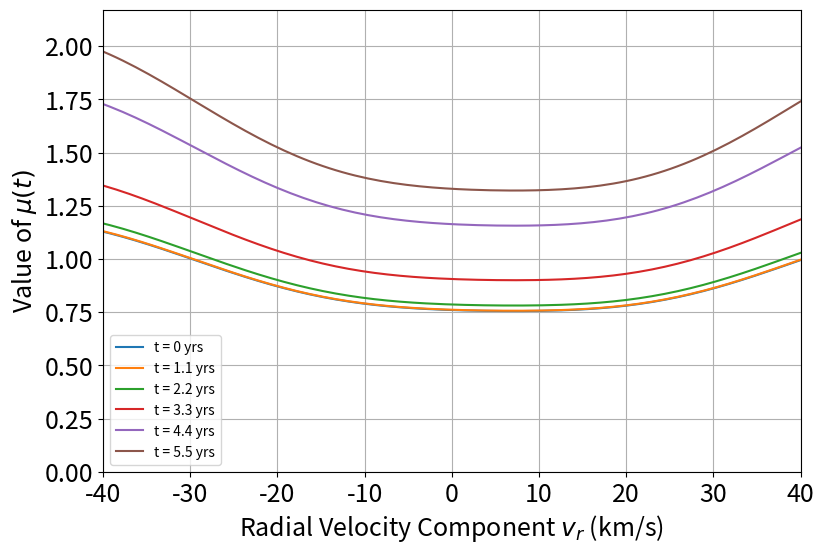

This figure's Python source:
import numpy as np
import matplotlib.pyplot as plt
import matplotlib
from tqdm import tqdm

oneyear = 3.15545454545*10**7

def LyaRP(t,v_r):
    # a double (triple) Gaussian function to mimic the Lyman-alpha profile
    lyafunction = 1.25*np.exp(-(v_r/1000-55)**2/(2*25**2)) + 1.25*np.exp(-(v_r/1000+55)**2/(2*25**2)) + .55*np.exp(-(v_r/1000)**2/(2*25**2))
    omegat = 2*np.pi/(3.47*10**(8))*t
    # an added scale factor to adjust the total irradiance of the integral without changing the shape (adjusts total magnitude by a factor)
    # scalefactor should match dividor in first term of addfactor
    scalefactor = 1.8956
    # added value to ensure scaling is correct at both solar minimum and solar maximum
    # matches total irradiance out to +-120 km/s
    #addfactor = ((1.3244/1.616) - 1)*(.75 + .243*np.e)*1/(np.e + 1/np.e)*(1/np.e + np.cos(omegat - np.pi)*np.exp(np.cos(omegat - np.pi)))
    # matches total irradiance out to +-370 km/s
    addfactor = ((1.55363/1.8956) - 1)*(.75 + .243*np.e)*1/(np.e + 1/np.e)*(1/np.e + np.cos(omegat - np.pi)*np.exp(np.cos(omegat - np.pi)))
    return scalefactor*(.75 + .243*np.cos(omegat - np.pi)*np.exp(np.cos(omegat - np.pi)) + addfactor)*lyafunction
    #return (.75 + .243*np.cos(omegat - np.pi)*np.exp(np.cos(omegat - np.pi)))*lyafunction
    #return lyafunction



def LyaRP2(t,v_r):
    # My Ly-a line profile function
    #lyafunction = 1.25*np.exp(-(v_r-55000)**2/(2*25000**2)) + 1.25*np.exp(-(v_r+55000)**2/(2*25000**2)) + .55*np.exp(-v_r**2/(2*25000**2))
    # Ly-a line profile function from Tarnopolski 2007
    lyafunction = np.e**(-3.8312*10**-5*(v_r/1000)**2)*(1 + .73879* \
    np.e**(.040396*(v_r/1000) - 3.5135*10**-4*(v_r/1000)**2) + .47817* \
    np.e**(-.046841*(v_r/1000) - 3.3373*10**-4*(v_r/1000)**2))
    omegat = 2*np.pi/(3.47*10**(8))*t
    # time dependent portion of the radiation pressure force function
    tdependence = 5.6*10**11 - np.e/(np.e + 1/np.e)*2.4*10**11 + 2.4*10**11/(np.e + 1/np.e) * np.cos(omegat - np.pi)*np.exp(np.cos(omegat - np.pi))
    #return (.75 + .243*np.cos(omegat - np.pi)*np.exp(np.cos(omegat - np.pi)))*lyafunction
    return 2.4543*10**-9*(1 + 4.5694*10**-4*tdependence)*lyafunction



def LyaRP3(t,v_r):
    #Author: E. Samoylov, H. Mueller LISM Group
    #Date: 04.18.2023
    #Purpose: To confirm the graph that EQ14 produces in
    #         Kowalska-Leszczynska's 2018 paper
    #         Evolution of the Solar Lyα Line Profile during the Solar Cycle
    #https://iopscience.iop.org/article/10.3847/1538-4357/aa9f2a/pdf

    # constants for following function
    A_K = 6.523*(1 + 0.619)
    m_K = 5.143*(1 -0.081)
    del_K = 38.008*(1+0.104)
    K = 2.165*(1-0.301)
    A_R = 580.37*(1+0.28)
    dm = -0.344*(1-0.828)
    del_R = 32.349*(1-0.049)
    b_bkg = 0.026*(1+0.184)
    a_bkg = 0.411**(-4) *(1-1.333*0.0007)
    #print(a_bkg)
    r_E = 0.6
    r2 = 1

    F_R = A_R / (del_R * np.sqrt(2 * np.pi)) *np.exp(-(np.square((v_r/1000) - (m_K - dm))) / (2*(del_R ** 2)))
    F_bkg = np.add(a_bkg*(v_r/1000)*0.000001,b_bkg)
    F_K = A_K * np.power(1 + np.square((v_r/1000) - m_K) / (2 * K * ((del_K) ** 2)), -K - 1)

    omegat = 2*np.pi/(3.47*10**(8))*t
    # added value to ensure scaling is correct at both solar minimum and solar maximum
    # matches total irradiance out to +-120 km/s
    #addfactor = ((.973/.9089) - 1)*.85*1/(np.e + 1/np.e)*(1/np.e + np.cos(omegat - np.pi)*np.exp(np.cos(omegat - np.pi)))
    # matches total irradiance out to +-370 km/s
    addfactor = ((.97423/.91) - 1)*.85*1/(np.e + 1/np.e)*(1/np.e + np.cos(omegat - np.pi)*np.exp(np.cos(omegat - np.pi)))
    # time dependent portion of the radiation pressure force function
    tdependence = .85 - np.e/(np.e + 1/np.e)*.33 + .33/(np.e + 1/np.e) * np.cos(omegat - np.pi)*np.exp(np.cos(omegat - np.pi)) + addfactor
    # an added scale factor to adjust the total irradiance of the integral without changing the shape (adjusts total magnitude by a factor)
    # scalefactor should match divisor in first term of addfactor
    scalefactor = .91
    #(F_K-F_R+F_bkg)/((r_E/r)**2)
    return scalefactor*tdependence*(F_K-F_R+F_bkg)/(r_E/(r2**2))
    #return tdependence*(F_K-F_R+F_bkg)/(r_E/(r2**2))

def LyaRP4(t,v_r):
    #Author: E. Samoylov, H. Mueller LISM Group (Adapted by L. Dyke for this code)
    #https://iopscience.iop.org/article/10.3847/1538-4357/aa9f2a/pdf
    # Revised version of the function from IKL et al. 2018 - time dependence introduced through parameters
    omegat = 2*np.pi/(3.47*10**(8))*t
    # added value to ensure scaling is correct throughout solar cycle
    # matches total irradiance out to +-120 km/s
    #addfactor = ((.973/.9089) - 1)*.85*1/(np.e + 1/np.e)*(1/np.e + np.cos(omegat - np.pi)*np.exp(np.cos(omegat - np.pi)))
    # matches total irradiance out to +-370 km/s
    #addfactor = ((.97423/.91) - 1)*.85*1/(np.e + 1/np.e)*(1/np.e + np.cos(omegat - np.pi)*np.exp(np.cos(omegat - np.pi)))
    # time dependent portion of the radiation pressure force function
    #tdependence = .85 - np.e/(np.e + 1/np.e)*.33 + .33/(np.e + 1/np.e) * np.cos(omegat - np.pi)*np.exp(np.cos(omegat - np.pi)) + addfactor
    tdependence = .95 + .5/(np.e**2 + 1) + .5/(np.e + 1/np.e)*np.cos(omegat - np.pi)*np.exp(np.cos(omegat - np.pi))
    # an added scale factor to adjust the total irradiance of the integral without changing the shape (adjusts total magnitude by a factor)
    # scalefactor should match divisor in first term of addfactor
    scalefactor = .555
    
    # parameters of function
    A_K = 6.523*(1 + 0.619*tdependence)
    m_K = 5.143*(1 - 1.081*tdependence)
    del_K = 38.008*(1 + 0.104*tdependence)
    K = 2.165*(1 - 0.301*tdependence)
    A_R = 580.37*(1 + 0.28*tdependence)
    dm = -0.344*(1 - 0.828*tdependence)
    del_R = 32.349*(1 - 0.049*tdependence)
    b_bkg = 0.035*(1 + 0.184*tdependence)
    a_bkg = 0.411**(-4) *(1 - 1.333*tdependence)
    #print(a_bkg)
    r_E = 0.6
    r2 = 1
    F_R = A_R / (del_R * np.sqrt(2 * np.pi)) *np.exp(-(np.square((v_r/1000) - (m_K + dm))) / (2*(del_R ** 2)))
    F_bkg = np.add(a_bkg*(v_r/1000)*0.000001,b_bkg)
    F_K = A_K * np.power(1 + np.square((v_r/1000) - m_K) / (2 * K * ((del_K) ** 2)), -K - 1)

    #(F_K-F_R+F_bkg)/((r_E/r)**2)
    return scalefactor*(F_K-F_R+F_bkg)/(r_E/(r2**2))


t = 0
t2 = oneyear*1.1
t3 = oneyear*2.2
t4 = oneyear*3.3
t5 = oneyear*4.4
t6 = oneyear*5.5

trange = np.arange(0, 11*oneyear, 11*oneyear/1000)

inputvr = np.arange(-370000, 370000, 740000/1000)
profile1 = np.zeros(inputvr.size)
profile1t2 = np.zeros(inputvr.size)
profile1t3 = np.zeros(inputvr.size)
profile1t4 = np.zeros(inputvr.size)
profile1t5 = np.zeros(inputvr.size)
profile1t6 = np.zeros(inputvr.size)
profile2 = np.zeros(inputvr.size)
profile2t2 = np.zeros(inputvr.size)
profile2t3 = np.zeros(inputvr.size)
profile3 = np.zeros(inputvr.size)
profile3t2 = np.zeros(inputvr.size)
profile3t3 = np.zeros(inputvr.size)
for i in range(inputvr.size):
    profile1[i] = LyaRP3(t,inputvr[i])
    profile1t2[i] = LyaRP3(t2,inputvr[i])
    profile1t3[i] = LyaRP3(t3,inputvr[i])
    profile1t4[i] = LyaRP3(t4,inputvr[i])
    profile1t5[i] = LyaRP3(t5,inputvr[i])
    profile1t6[i] = LyaRP3(t6,inputvr[i])
    profile2[i] = LyaRP2(t,inputvr[i])
    profile2t2[i] = LyaRP2(t2,inputvr[i])
    profile2t3[i] = LyaRP2(t3,inputvr[i])
    profile3[i] = LyaRP3(t,inputvr[i])
    profile3t2[i] = LyaRP3(t2,inputvr[i])
    profile3t3[i] = LyaRP3(t3,inputvr[i])

fsize = 18
fig, ax = plt.subplots()
fig.set_figwidth(9)
fig.set_figheight(6)
ax.plot(inputvr/1000, profile1, label="t = 0 yrs")
ax.plot(inputvr/1000, profile1t2, label="t = 1.1 yrs")
ax.plot(inputvr/1000, profile1t3, label="t = 2.2 yrs")
ax.plot(inputvr/1000, profile1t4, label="t = 3.3 yrs")
ax.plot(inputvr/1000, profile1t5, label="t = 4.4 yrs")
ax.plot(inputvr/1000, profile1t6, label="t = 5.5 yrs")
ax.legend()
plt.xticks(fontsize=fsize)
plt.yticks(fontsize=fsize)
plt.ylim(bottom=0)
plt.grid()
plt.xlim(-40,40)
ax.set_xlabel("Radial Velocity Component $v_r$ (km/s)", fontsize=fsize)
ax.set_ylabel("Value of $\mu (t)$", fontsize=fsize)
#plt.title("Photoionization Rate over Time", fontsize=fsize)
plt.show()

"""trange, inputvr = np.meshgrid(trange, inputvr)

#totalprofile = np.zeros((trange.size,inputvr.size))
#for i in tqdm(range(trange.size)):
#    for j in tqdm(range(inputvr.size)):
#        totalprofile[i][j] = LyaRP4(trange[i], inputvr[j])

totalprofile = LyaRP4(trange, inputvr)

fsize = 18
fig, ax = plt.subplots(subplot_kw={"projection": "3d"})
fig.set_figwidth(9)
fig.set_figheight(6)
surface = ax.plot_surface(trange/oneyear, inputvr/1000, totalprofile, cmap=plt.cm.coolwarm, linewidth=0)
fig.colorbar(surface, shrink=0.5, aspect=5)
#ax.legend()
#plt.xticks(fontsize=fsize)
#plt.yticks(fontsize=fsize)
#plt.zticks(fontsize=fsize)
plt.grid()
ax.set_xlabel("Time (years)")
ax.set_ylabel("Radial Velocity Component $v_r$ (km/s)")
ax.set_zlabel("Value of $\mu (t)$")
plt.show()"""
